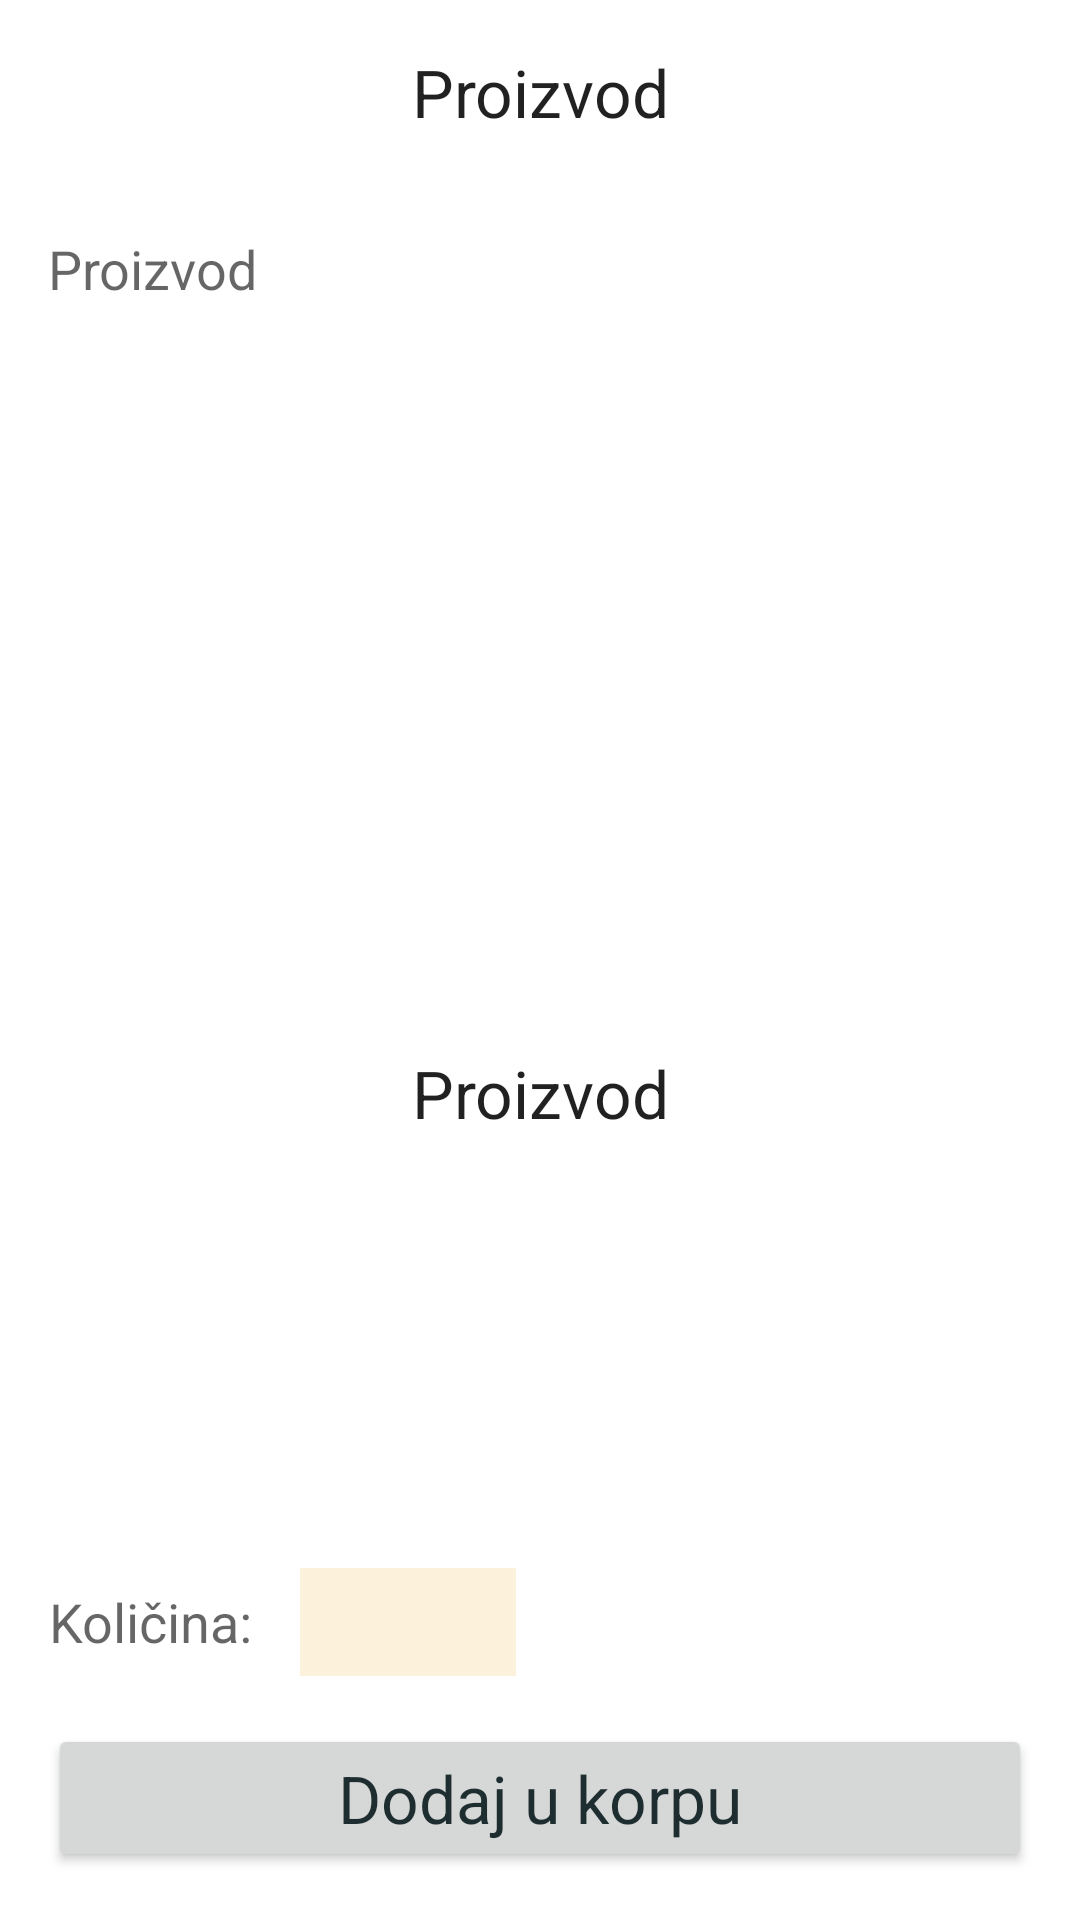

The Android layout XML behind this screen, and the referenced resources:
<!-- AndroidManifest.xml: application theme Theme.Medenjaci -->
<!-- res/layout/activity_product.xml -->
<?xml version="1.0" encoding="utf-8"?>
<androidx.constraintlayout.widget.ConstraintLayout xmlns:android="http://schemas.android.com/apk/res/android"
    xmlns:app="http://schemas.android.com/apk/res-auto"
    xmlns:tools="http://schemas.android.com/tools"
    android:id="@+id/productDetails"
    android:layout_width="match_parent"
    android:layout_height="match_parent">

    <TextView
        android:id="@+id/lbl_productdetails_title"
        android:layout_width="0dp"
        android:layout_height="wrap_content"
        android:layout_marginStart="16dp"
        android:layout_marginTop="16dp"
        android:layout_marginEnd="16dp"
        android:text="@string/product_name_placeholder"
        android:textAlignment="center"
        android:textAppearance="@style/TextAppearance.AppCompat.Large"
        app:layout_constraintEnd_toEndOf="parent"
        app:layout_constraintStart_toStartOf="parent"
        app:layout_constraintTop_toTopOf="parent" />

    <TextView
        android:id="@+id/lbl_productdetails_description"
        android:layout_width="0dp"
        android:layout_height="wrap_content"
        android:layout_marginStart="16dp"
        android:layout_marginTop="32dp"
        android:layout_marginEnd="16dp"
        android:justificationMode="inter_word"
        android:text="@string/product_name_placeholder"
        android:textAppearance="@style/TextAppearance.AppCompat.Medium"
        app:layout_constraintEnd_toEndOf="parent"
        app:layout_constraintStart_toStartOf="parent"
        app:layout_constraintTop_toBottomOf="@+id/lbl_productdetails_title" />

    <ImageView
        android:id="@+id/img_productdetails"
        android:layout_width="0dp"
        android:layout_height="0dp"
        android:layout_marginLeft="80dp"
        android:layout_marginTop="16dp"
        android:layout_marginRight="80dp"
        android:layout_marginBottom="16dp"
        android:padding="8dp"
        app:layout_constraintDimensionRatio="1:1"
        app:layout_constraintLeft_toLeftOf="parent"
        app:layout_constraintRight_toRightOf="parent"
        app:layout_constraintTop_toBottomOf="@id/lbl_productdetails_description" />

    <TextView
        android:id="@+id/lbl_productdetails_price"
        android:layout_width="wrap_content"
        android:layout_height="wrap_content"
        android:layout_marginStart="16dp"
        android:layout_marginTop="32dp"
        android:layout_marginEnd="16dp"
        android:text="@string/product_name_placeholder"
        android:textAlignment="center"
        android:textAppearance="@style/TextAppearance.AppCompat.Large"
        app:layout_constraintEnd_toEndOf="parent"
        app:layout_constraintStart_toStartOf="parent"
        app:layout_constraintTop_toBottomOf="@+id/img_productdetails" />

    <TextView
        android:id="@+id/lbl_productdetails_amount"
        android:layout_width="wrap_content"
        android:layout_height="36dp"
        android:layout_marginLeft="16dp"
        android:layout_marginRight="16dp"
        android:layout_marginBottom="16dp"
        android:gravity="center"
        android:text="@string/amount"
        android:textAppearance="@style/TextAppearance.AppCompat.Medium"
        app:layout_constraintBottom_toTopOf="@id/btn_productdetails_addtocart"
        app:layout_constraintLeft_toLeftOf="parent"
        app:layout_constraintRight_toLeftOf="@id/spn_productdetails_amount" />

    <Spinner
        android:id="@+id/spn_productdetails_amount"
        android:layout_width="72dp"
        android:layout_height="36dp"
        android:layout_marginLeft="16dp"
        android:layout_marginBottom="16dp"
        android:background="@color/background_color"
        android:gravity="center_vertical"
        android:spinnerMode="dialog"
        app:layout_constraintBottom_toTopOf="@id/btn_productdetails_addtocart"
        app:layout_constraintLeft_toRightOf="@id/lbl_productdetails_amount" />

    <ImageView
        android:id="@+id/imageView"
        android:layout_width="wrap_content"
        android:layout_height="wrap_content"
        android:layout_marginEnd="8dp"
        app:layout_constraintBottom_toBottomOf="@+id/spn_productdetails_amount"
        app:layout_constraintEnd_toEndOf="@+id/spn_productdetails_amount"
        app:layout_constraintTop_toTopOf="@+id/spn_productdetails_amount"
        app:srcCompat="@drawable/ic_baseline_arrow_drop_down_24" />

    <Button
        android:id="@+id/btn_productdetails_addtocart"
        android:layout_width="0dp"
        android:layout_height="wrap_content"
        android:layout_margin="16dp"
        android:text="@string/add_to_cart"
        android:textAppearance="@style/TextAppearance.AppCompat.Large"
        android:textColor="@color/text_color"
        app:layout_constraintBottom_toBottomOf="parent"
        app:layout_constraintLeft_toLeftOf="parent"
        app:layout_constraintRight_toRightOf="parent" />

</androidx.constraintlayout.widget.ConstraintLayout>
<!-- resources referenced by this layout -->
<resources>
  <color name="background_color">#FFFCF2DC</color>
  <color name="text_color">#FF1E2D2F</color>
  <string name="add_to_cart">Dodaj u korpu</string>
  <string name="amount">Količina: </string>
  <string name="product_name_placeholder">Proizvod</string>
  <style name="Theme.Medenjaci" parent="Theme.MaterialComponents.DayNight.DarkActionBar">
          
          <item name="colorPrimary">@color/upper_navbar_color</item>
          <item name="colorPrimaryVariant">@color/lower_navbar_color</item>
          <item name="colorOnPrimary">@color/background_color</item>
          
          <item name="colorSecondary">@color/product_background_color_1</item>
          <item name="colorSecondaryVariant">@color/product_background_color_2</item>
          <item name="colorOnSecondary">@color/lower_navbar_color</item>
          
          <item name="android:statusBarColor" tools:targetApi="l">?attr/colorPrimaryVariant</item>
          
      </style>
  <color name="upper_navbar_color">#FFECB535</color>
  <color name="lower_navbar_color">#FFF2CD75</color>
  <color name="product_background_color_1">#FF27213C</color>
  <color name="product_background_color_2">#FF30323D</color>
</resources>
